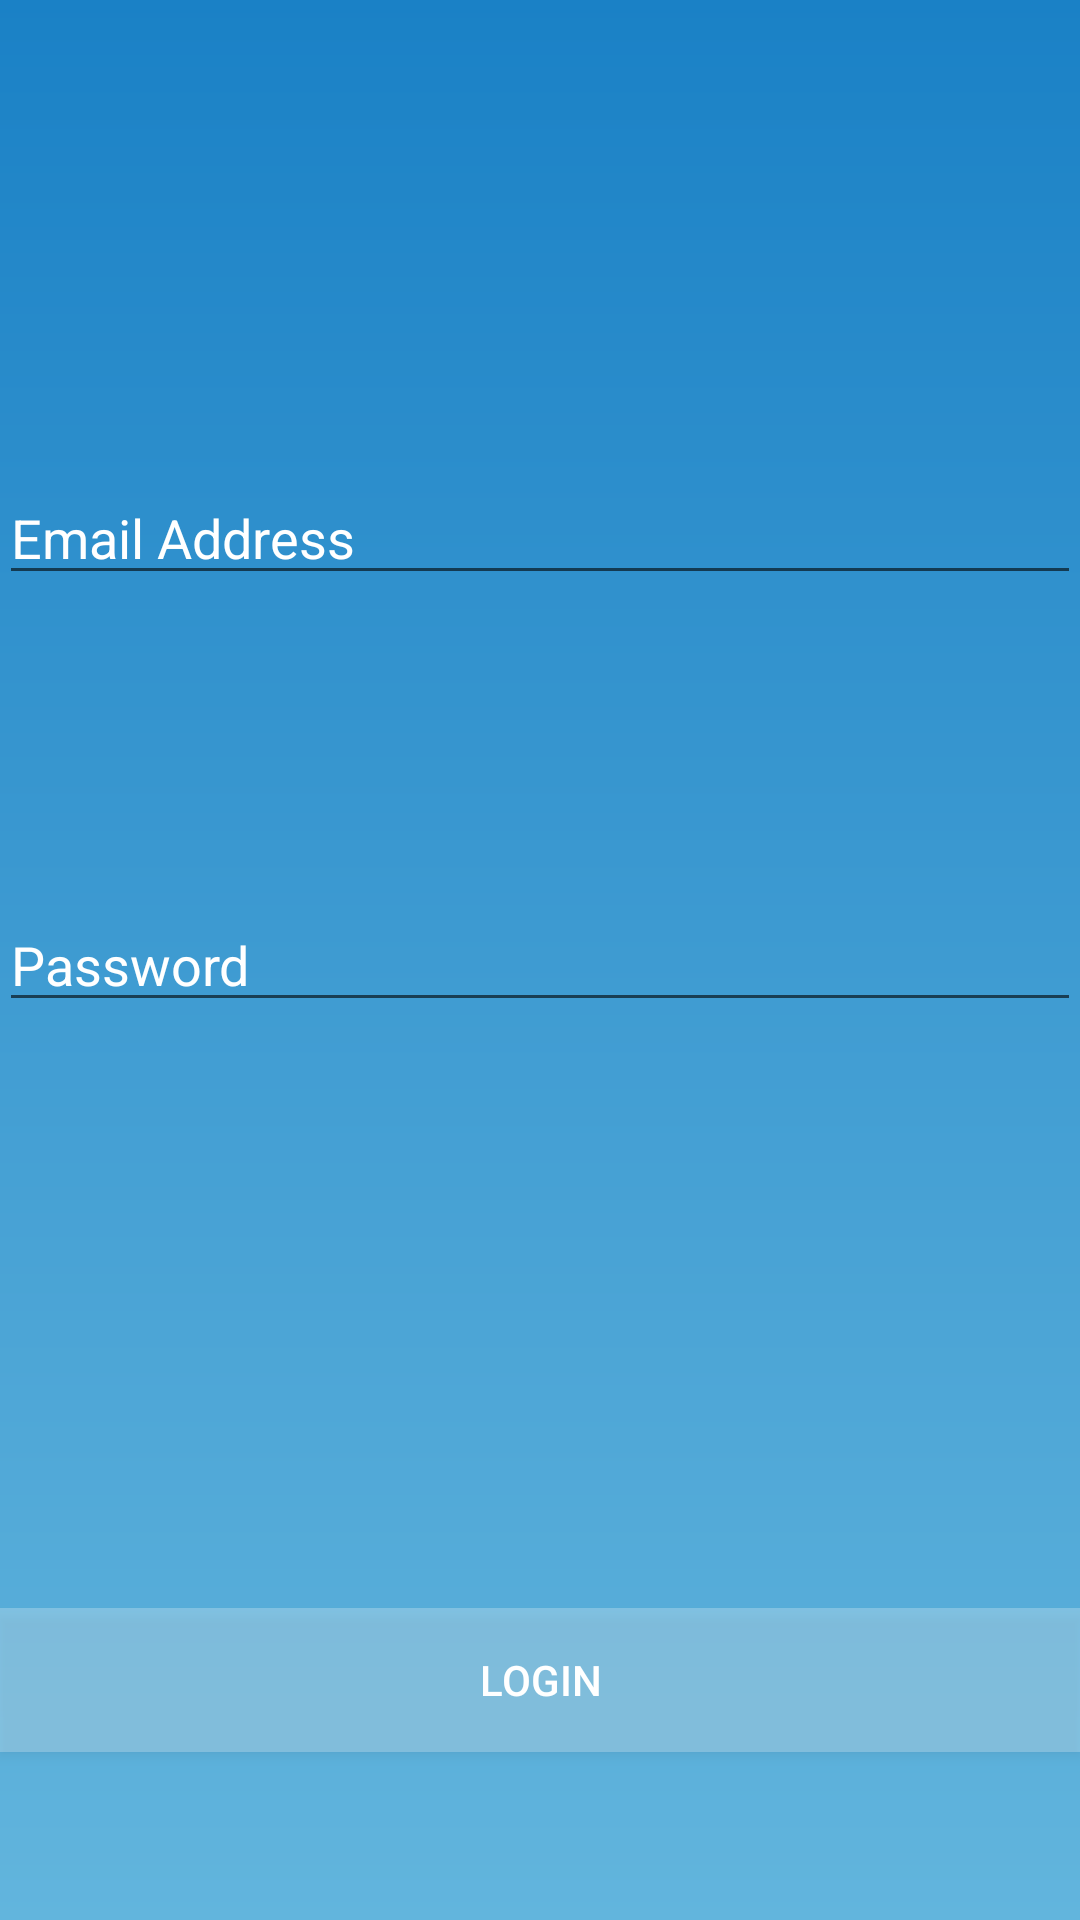

Layout XML and referenced resources for this Android screen:
<!-- AndroidManifest.xml: application theme AppTheme -->
<!-- res/layout/activity_login.xml -->
<RelativeLayout xmlns:android="http://schemas.android.com/apk/res/android"
                xmlns:tools="http://schemas.android.com/tools"
                android:layout_width="match_parent"
                android:layout_height="match_parent"
                android:paddingLeft="@dimen/activity_horizontal_margin"
                android:paddingRight="@dimen/activity_horizontal_margin"
                android:paddingTop="@dimen/activity_vertical_margin"
                android:paddingBottom="@dimen/activity_vertical_margin"
                tools:context="example.com.dreamshare.Login"
                android:background="@drawable/bg_gradient">

    <EditText
        android:layout_width="match_parent"
        android:layout_height="wrap_content"
        android:inputType="textEmailAddress"
        android:ems="10"
        android:id="@+id/loginEmail"
        android:layout_above="@+id/loginPassword"
        android:layout_alignParentLeft="true"
        android:layout_alignParentStart="true"
        android:layout_marginBottom="101dp"
        android:hint="Email Address"
        android:textColor="@android:color/white"/>

    <EditText
        android:layout_width="match_parent"
        android:layout_height="wrap_content"
        android:inputType="textPassword"
        android:ems="10"
        android:id="@+id/loginPassword"
        android:layout_centerVertical="true"
        android:layout_alignParentLeft="true"
        android:layout_alignParentStart="true"
        android:hint="Password"
        android:textColor="@android:color/white"/>

    <Button
        style="?android:attr/buttonStyleSmall"
        android:layout_width="match_parent"
        android:layout_height="wrap_content"
        android:text="Login"
        android:id="@+id/loginButton"
        android:layout_marginBottom="56dp"
        android:layout_alignParentBottom="true"
        android:layout_centerHorizontal="true"
        android:background="#40ffffff"
        android:textColor="@android:color/white"/>

</RelativeLayout>
<!-- resources referenced by this layout -->
<resources>
  <!-- drawable bg_gradient (drawable) -->
  <?xml version="1.0" encoding="utf-8"?>
  <shape xmlns:android="http://schemas.android.com/apk/res/android"
      android:shape="rectangle">
  
      <gradient
          android:startColor="#1A81C6"
          android:endColor="#62B5DD"
          android:angle="270"
          android:type="linear"/>
  
      
  
  </shape>
  <style name="AppTheme" parent="Theme.AppCompat.Light.NoActionBar">
          
          <item name="android:textColor">@android:color/white</item>
          <item name="android:textColorHint">@android:color/white</item>
      </style>
</resources>
